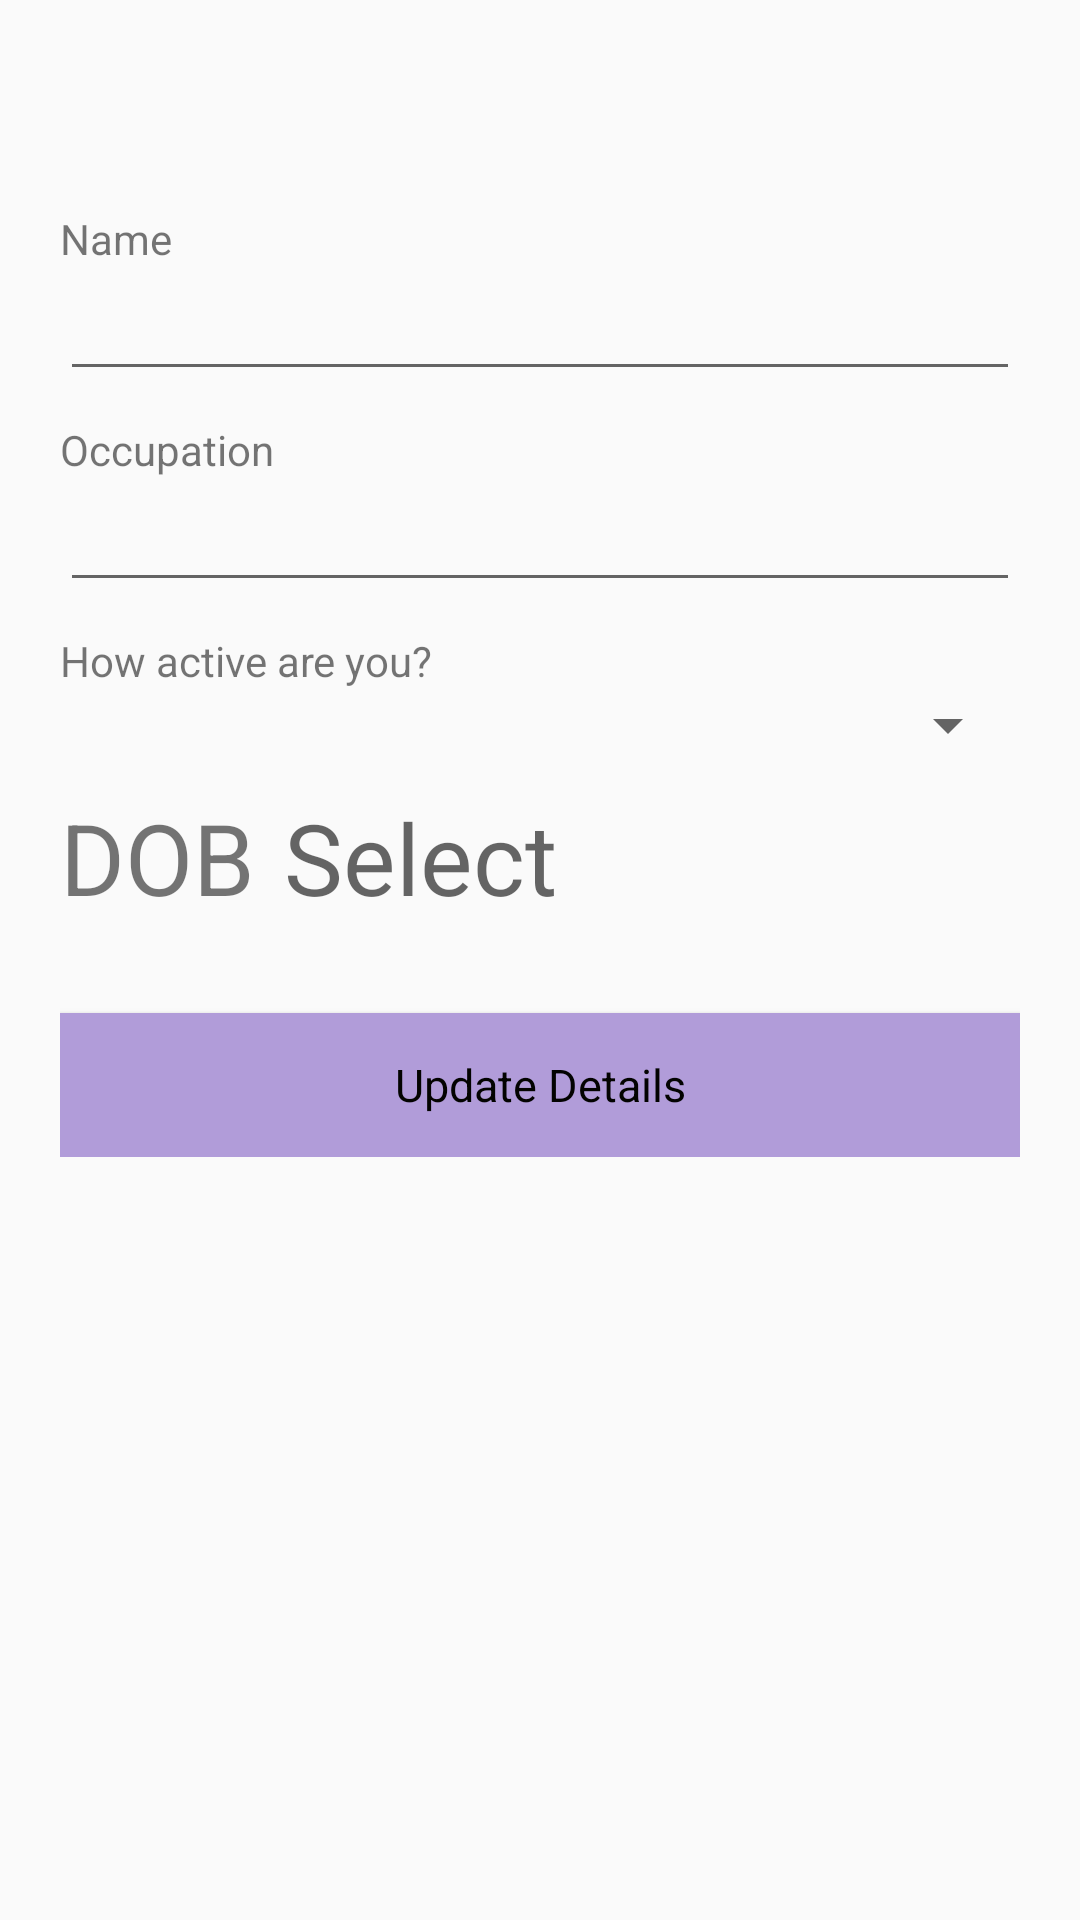

This screen was rendered from an Android layout file. Write that file and the resources it references.
<!-- AndroidManifest.xml: application theme AppTheme -->
<!-- res/layout/activity_settings.xml -->
<?xml version="1.0" encoding="utf-8"?>
<ScrollView xmlns:android="http://schemas.android.com/apk/res/android"
    android:layout_width="match_parent"
    android:layout_height="match_parent" >
<LinearLayout xmlns:android="http://schemas.android.com/apk/res/android"
    xmlns:app="http://schemas.android.com/apk/res-auto"
    android:orientation="vertical"
    android:padding="20dp"
    android:layout_width="match_parent"
    android:layout_height="match_parent"
    app:layout_behavior="@string/appbar_scrolling_view_behavior">


    <TextView
        android:layout_width="wrap_content"
        android:layout_height="wrap_content"
        android:layout_marginTop="50dp"
        android:text="Name" />
    <EditText
        android:id="@+id/etName"
        android:layout_width="match_parent"
        android:layout_height="wrap_content"
        android:layout_marginBottom="10dp"/>

    <TextView
        android:layout_width="wrap_content"
        android:layout_height="wrap_content"
        android:text="Occupation" />
    <EditText
        android:id="@+id/etOccupation"
        android:layout_width="match_parent"
        android:layout_height="wrap_content"
        android:layout_marginBottom="10dp"/>

    <TextView
        android:layout_width="wrap_content"
        android:layout_height="wrap_content"
        android:text="How active are you?" />
    <Spinner
        android:id="@+id/spinner"
        android:layout_width="match_parent"
        android:layout_height="wrap_content"
        android:autofillHints="Please select."
        android:layout_marginBottom="10dp"/>

    <RelativeLayout
        android:layout_width="match_parent"
        android:layout_height="match_parent">

        <TextView
            android:layout_width="87dp"
            android:layout_height="match_parent"
            android:layout_gravity="left"
            android:layout_marginRight="3dp"
            android:text="DOB"
            android:textSize="16pt" />

        <TextView
            android:id="@+id/tvDate"
            android:layout_width="255dp"
            android:layout_height="wrap_content"
            android:layout_alignParentEnd="true"
            android:layout_gravity="right"
            android:layout_marginEnd="-10dp"
            android:layout_marginBottom="20dp"
            android:hint="Select"
            android:textSize="16pt" />

    </RelativeLayout>

    <Button
        android:id="@+id/bUpdate"
        android:text="Update Details"
        android:layout_width="match_parent"
        android:layout_height="wrap_content"
        style="@style/ButtonStyle"/>

</LinearLayout>
</ScrollView>
<!-- resources referenced by this layout -->
<resources>
  <style name="ButtonStyle" parent="@android:style/Widget.Button">
          <item name="android:layout_width">200dp</item>
          <item name="android:layout_height">wrap_content</item>
          <item name="android:layout_marginTop">10dp</item>
          <item name="android:gravity">center</item>
          <item name="android:textColor">#030301</item>
          <item name="android:background">#B19CD9</item>
          <item name="android:buttonCornerRadius" tools:targetApi="p">20dp</item>
          <item name="android:textSize">15dp</item>
      </style>
  <style name="AppTheme" parent="Theme.AppCompat.Light.DarkActionBar">
          
          <item name="colorPrimary">@color/colorPrimary</item>
          <item name="colorPrimaryDark">@color/colorPrimaryDark</item>
          <item name="colorAccent">@color/colorAccent</item>
      </style>
  <color name="colorPrimary">#B19CD9</color>
  <color name="colorPrimaryDark">#966fd6</color>
  <color name="colorAccent">#779ecb</color>
</resources>
